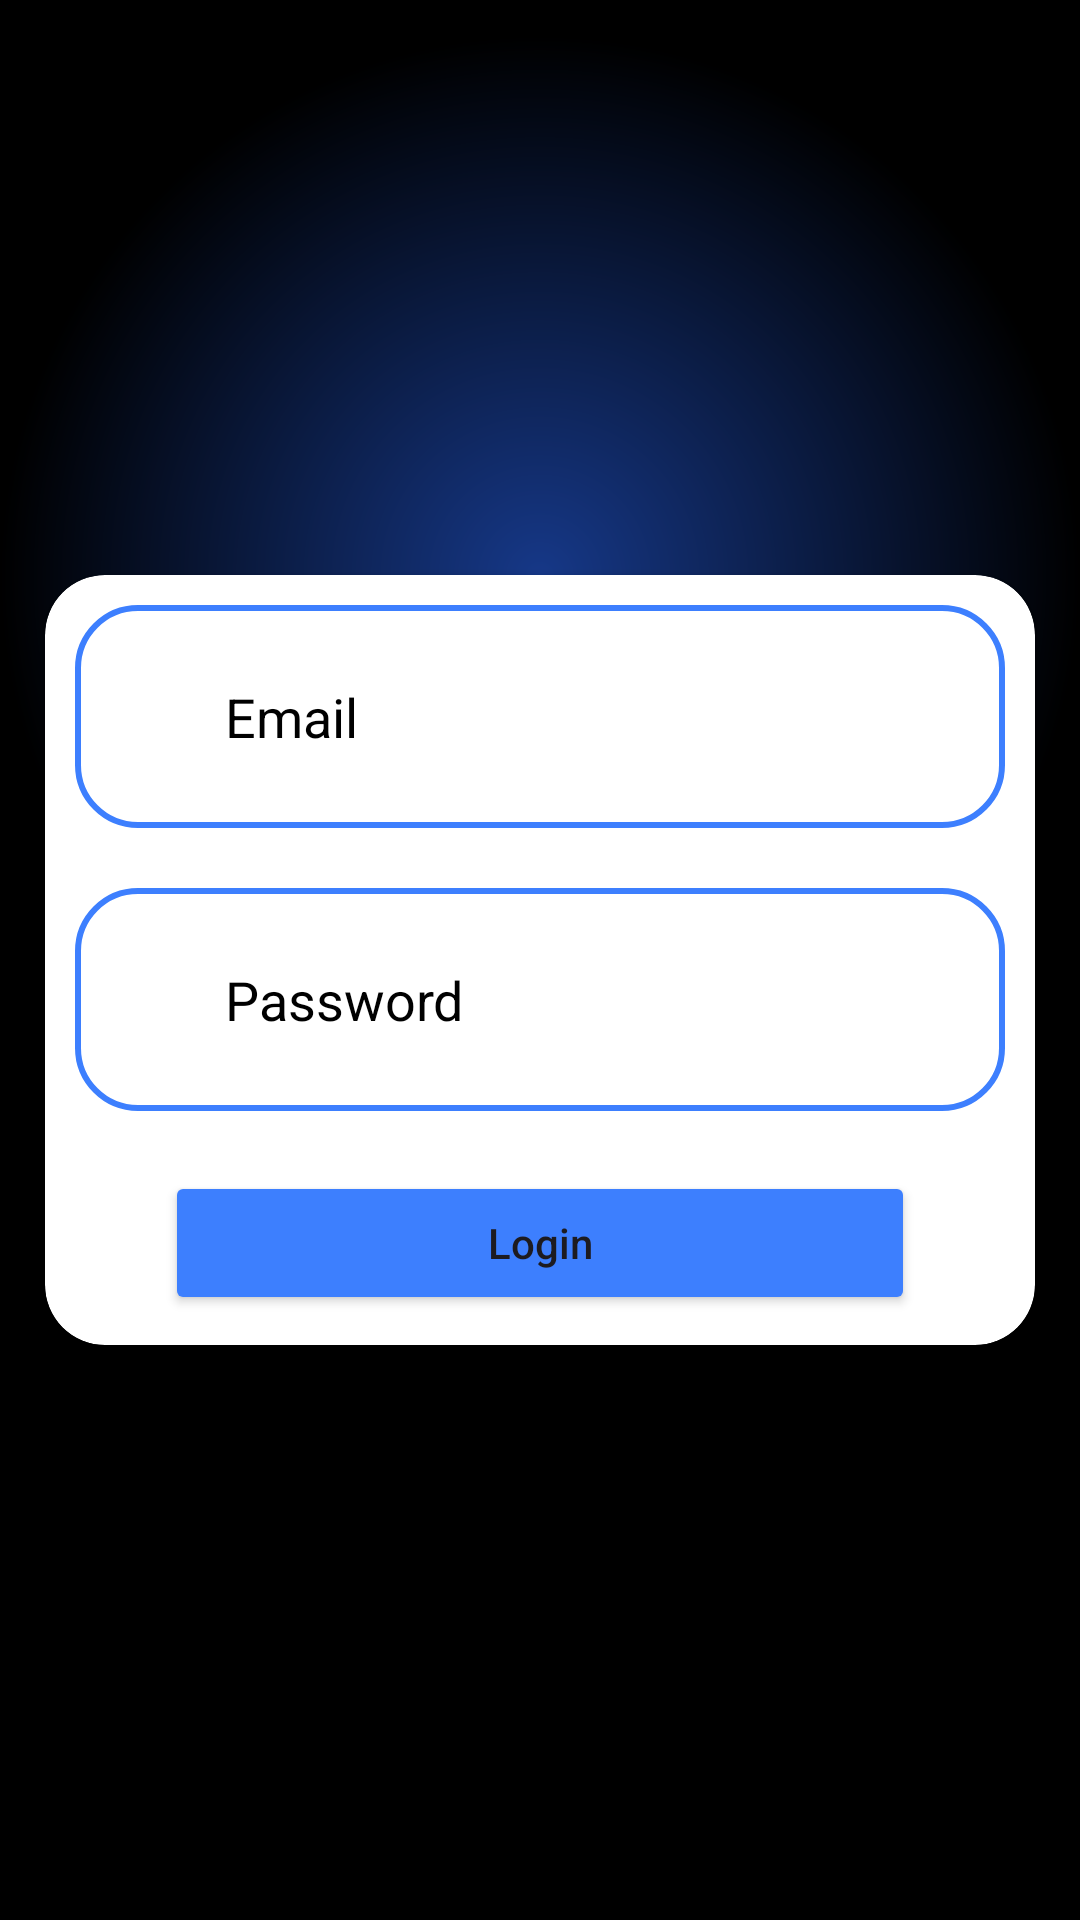

Produce the Android XML layout that renders to this screen, including the resource entries it uses.
<!-- AndroidManifest.xml: application theme Theme.GamerGalaxy -->
<!-- res/layout/fragment_login.xml -->
<?xml version="1.0" encoding="utf-8"?>
<RelativeLayout xmlns:android="http://schemas.android.com/apk/res/android"
    xmlns:app="http://schemas.android.com/apk/res-auto"
    xmlns:tools="http://schemas.android.com/tools"
    android:layout_width="match_parent"
    android:layout_height="match_parent"
    android:layout_weight="1"
    android:background="@drawable/app_background"
    android:orientation="vertical"
    tools:context=".Fragments.LoginFragment">

    <androidx.cardview.widget.CardView
        android:layout_width="match_parent"
        android:layout_height="wrap_content"
        android:layout_centerInParent="true"
        android:layout_marginLeft="30dp"
        app:cardCornerRadius="20dp">

        <LinearLayout
            android:layout_width="match_parent"
            android:layout_height="match_parent"
            android:orientation="vertical">

            <EditText
                android:id="@+id/F_login_email"
                android:layout_width="match_parent"
                android:layout_height="wrap_content"
                android:layout_margin="10dp"
                android:background="@drawable/button_design"
                android:drawableStart="@drawable/alternate_email"
                android:drawablePadding="25dp"
                android:ems="10"
                android:hint="Email"
                android:inputType="text"
                android:paddingStart="50dp"
                android:paddingTop="25dp"
                android:paddingRight="25dp"
                android:paddingBottom="25dp"
                android:textColor="#000000"
                android:textColorHint="#000000" />

            <EditText
                android:id="@+id/F_login_password"
                android:layout_width="match_parent"
                android:layout_height="wrap_content"
                android:layout_margin="10dp"
                android:background="@drawable/button_design"
                android:drawableStart="@drawable/baseline_lock"
                android:drawablePadding="25dp"
                android:ems="10"
                android:hint="Password"
                android:inputType="textPassword"
                android:paddingStart="50dp"
                android:paddingTop="25dp"
                android:paddingRight="25dp"
                android:paddingBottom="25dp"
                android:textColor="#000000"
                android:textColorHint="#000000" />

            <Button
                android:id="@+id/F_login_loginBTN"
                android:layout_width="250dp"
                android:layout_height="wrap_content"
                android:layout_gravity="center"
                android:layout_margin="10dp"
                android:backgroundTint="@color/lightblue"
                android:text="@string/login"
                android:textAlignment="center"
                android:textAllCaps="false" />
        </LinearLayout>

    </androidx.cardview.widget.CardView>

</RelativeLayout>
<!-- resources referenced by this layout -->
<resources>
  <color name="lightblue">#3d7ffe</color>
  <!-- drawable app_background (drawable) -->
  <?xml version="1.0" encoding="utf-8"?>
  <shape android:shape="rectangle" xmlns:android="http://schemas.android.com/apk/res/android">
      <gradient
          android:type="radial"
          android:startColor="@color/darkblue"
          android:endColor="@color/black"
          android:gradientRadius="50%"
          android:centerY="0.3"
          />
  
  </shape>
  <!-- drawable button_design (drawable) -->
  <?xml version="1.0" encoding="utf-8"?>
  <shape android:shape="rectangle" xmlns:android="http://schemas.android.com/apk/res/android">
      <stroke android:width="2dp"
          android:color="@color/lightblue"/>
      <corners android:radius="20dp"/>
  </shape>
  <string name="login">Login</string>
  <style name="Theme.GamerGalaxy" parent="Base.Theme.GamerGalaxy" />
  <color name="darkblue">#163888</color>
  <color name="black">#FF000000</color>
  <style name="Base.Theme.GamerGalaxy" parent="Theme.Material3.Light.NoActionBar">
          
          
      </style>
</resources>
